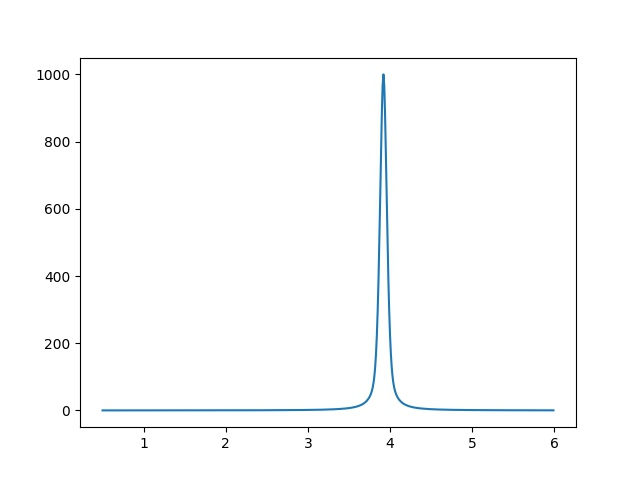

The data file committed next to this chart (first rows):
5.000000000000000000e-01, 1.068476523433827402e-01
5.100000000000000089e-01, 1.074751087648100761e-01
5.200000000000000178e-01, 1.081081081081081419e-01
5.300000000000000266e-01, 1.087467158491813995e-01
5.400000000000000355e-01, 1.093909984335209445e-01
5.500000000000000444e-01, 1.100410232934838223e-01
5.600000000000000533e-01, 1.106968588659328623e-01
5.700000000000000622e-01, 1.113585746102450230e-01
5.800000000000000711e-01, 1.120262410266981146e-01
5.900000000000000799e-01, 1.126999296752439067e-01
6.000000000000000888e-01, 1.133797131946775311e-01
6.100000000000000977e-01, 1.140656653222127392e-01
6.200000000000001066e-01, 1.147578609134726063e-01
6.300000000000001155e-01, 1.154563759629061992e-01
6.400000000000001243e-01, 1.161612876246411047e-01
6.500000000000001332e-01, 1.168726742337827945e-01
6.600000000000001421e-01, 1.175906153281719296e-01
6.700000000000001510e-01, 1.183151916706105394e-01
6.800000000000001599e-01, 1.190464852715688859e-01
6.900000000000001688e-01, 1.197845794123848367e-01
7.000000000000001776e-01, 1.205295586689680287e-01
7.100000000000001865e-01, 1.212815089360216037e-01
7.200000000000001954e-01, 1.220405174517940478e-01
7.300000000000002043e-01, 1.228066728233745963e-01
7.400000000000002132e-01, 1.235800650525463035e-01
7.500000000000002220e-01, 1.243607855622102659e-01
7.600000000000002309e-01, 1.251489272233959060e-01
7.700000000000002398e-01, 1.259445843828716216e-01
7.800000000000002487e-01, 1.267478528913720537e-01
7.900000000000002576e-01, 1.275588301324571405e-01
8.000000000000002665e-01, 1.283776150520186676e-01
8.100000000000002753e-01, 1.292043081884522993e-01
8.200000000000002842e-01, 1.300390117035111204e-01
8.300000000000002931e-01, 1.308818294138588412e-01
8.400000000000003020e-01, 1.317328668233410105e-01
8.500000000000003109e-01, 1.325922311559921962e-01
8.600000000000003197e-01, 1.334600313897994495e-01
8.700000000000003286e-01, 1.343363782912413151e-01
8.800000000000003375e-01, 1.352213844506226226e-01
8.900000000000003464e-01, 1.361151643182264559e-01
9.000000000000003553e-01, 1.370178342413048977e-01
9.100000000000003642e-01, 1.379295125019310564e-01
9.200000000000003730e-01, 1.388503193557345805e-01
9.300000000000003819e-01, 1.397803770715452809e-01
9.400000000000003908e-01, 1.407198099719686735e-01
9.500000000000003997e-01, 1.416687444749190339e-01
9.600000000000004086e-01, 1.426273091361349721e-01
9.700000000000004174e-01, 1.435956346927054483e-01
9.800000000000004263e-01, 1.445738541076324324e-01
9.900000000000004352e-01, 1.455621026154599318e-01
1.000000000000000444e+00, 1.465605177689972560e-01
1.010000000000000453e+00, 1.475692394871674917e-01
1.020000000000000462e+00, 1.485884101040119698e-01
1.030000000000000471e+00, 1.496181744188830876e-01
1.040000000000000480e+00, 1.506586797478577378e-01
1.050000000000000488e+00, 1.517100759764061779e-01
1.060000000000000497e+00, 1.527725156133511730e-01
1.070000000000000506e+00, 1.538461538461539102e-01
1.080000000000000515e+00, 1.549311485975633507e-01
1.090000000000000524e+00, 1.560276605836684038e-01
1.100000000000000533e+00, 1.571358533733925866e-01
... 489 more rows
